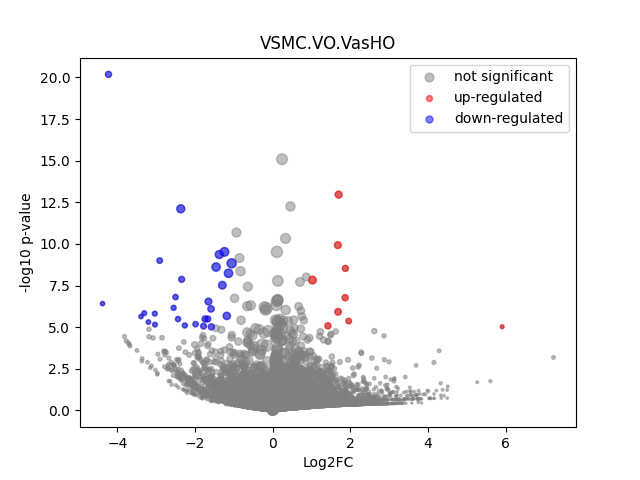

Values plotted in this chart, from the file beside it:
	gene	expression_1	expression_2	log2FC	-log10 p-val	significant
0	MIR1302-2HG	0.0	0.0			1
1	FAM138A	0.0	0.0			1
2	OR4F5	0.0	0.0			1
3	AL627309.1	0.0	0.0			1
4	AL627309.3	0.0	0.0			1
5	AL627309.2	0.0	0.0			1
6	AL627309.5	0.009592	0.01547	0.6895	0.1414	0
7	AL627309.4	0.0	0.0			1
8	AP006222.2	0.0	0.0			1
9	AL732372.1	0.0	0.0			1
10	OR4F29	0.0	0.0			1
11	AC114498.1	0.0	0.0			1
12	OR4F16	0.0	0.0			1
13	AL669831.2	0.0	0.0			1
14	LINC01409	0.0477	0.06523	0.4516	0.2414	0
15	FAM87B	0.0	0.0			1
16	LINC01128	0.09183	0.09851	0.1012	0.06139	0
17	LINC00115	0.002649	0.01969	2.894	0.4038	0
18	FAM41C	0.0152	0.01536	0.01564	0.004271	0
19	AL645608.6	0.0	0.01535	inf	0.4926	0
20	AL645608.2	0.0	0.01297	inf	0.4926	0
21	AL645608.4	0.0	0.0			1
22	LINC02593	0.02418	0.01146	-1.077	0.4243	0
23	SAMD11	0.05133	0.3008	2.551	3.145	0
24	NOC2L	0.2177	0.2728	0.3257	0.4228	0
25	KLHL17	0.02346	0.01349	-0.7981	0.3381	0
26	PLEKHN1	0.002167	0.03532	4.027	0.7232	0
27	PERM1	0.0	0.0			1
28	AL645608.7	0.01996	0.03794	0.9267	0.3256	0
29	HES4	1.219	1.314	0.1083	0.5135	0
30	ISG15	0.3485	0.4691	0.4289	0.916	0
31	AL645608.1	0.0	0.0			1
32	AGRN	0.1306	0.1671	0.3556	0.3113	0
33	AL645608.5	0.0	0.0			1
34	AL645608.8	0.0	0.0			1
35	RNF223	0.0	0.0			1
36	C1orf159	0.04353	0.02801	-0.6359	0.2919	0
37	AL390719.3	0.0	0.0			1
38	LINC01342	0.0	0.0			1
39	AL390719.2	0.0	0.0			1
40	TTLL10-AS1	0.0	0.0			1
41	TTLL10	0.0	0.0			1
42	TNFRSF18	0.0	0.0			1
43	TNFRSF4	0.003618	0.0	-inf	0.4975	0
44	SDF4	0.5487	0.5611	0.03225	0.06006	0
45	B3GALT6	0.1786	0.1417	-0.3339	0.3459	0
46	C1QTNF12	0.002295	0.0	-inf	0.4975	0
47	AL162741.1	0.0	0.0			1
48	UBE2J2	0.308	0.3466	0.1706	0.2374	0
49	LINC01786	0.0	0.0			1
50	SCNN1D	0.005169	0.0	-inf	0.8013	0
51	ACAP3	0.1229	0.2094	0.7686	0.9482	0
52	PUSL1	0.1076	0.1742	0.6956	0.7639	0
53	INTS11	0.1506	0.212	0.4935	0.6022	0
54	AL139287.1	0.003362	0.0	-inf	0.4975	0
55	CPTP	0.05129	0.07193	0.488	0.2898	0
56	TAS1R3	0.0	0.0			1
57	DVL1	0.0791	0.08078	0.03029	0.01528	0
58	MXRA8	0.2655	0.2403	-0.1438	0.1631	0
59	AURKAIP1	1.028	1.083	0.07482	0.2756	0
... 36,541 more rows
